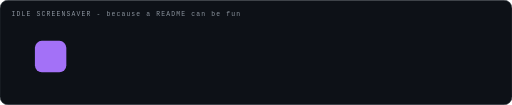
t = 0.00 s
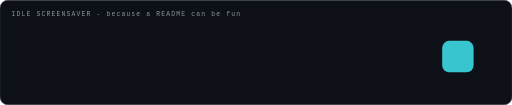
t = 1.50 s
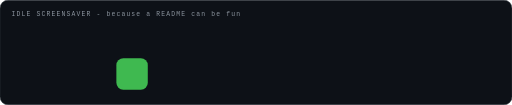
t = 3.00 s
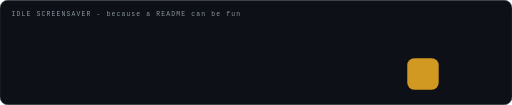
t = 4.50 s
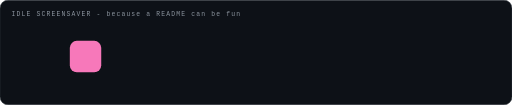
t = 6.00 s
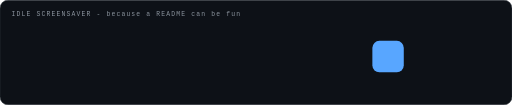
t = 7.50 s

The animated SVG that drew these frames (rendered in a browser with its animation timeline set to each time). Animation: 2 SMIL elements (animate=1,animateTransform=1); one cycle of 9.00 s, repeats indefinitely.

<svg xmlns="http://www.w3.org/2000/svg" width="880" height="180" viewBox="0 0 880 180">
<defs>

</defs>
<rect width="880" height="180" rx="14" fill="#0d1117" stroke="#30363d"/>
<text x="20" y="28" font-family="'JetBrains Mono',ui-monospace,SFMono-Regular,Menlo,Consolas,monospace" font-size="11" letter-spacing="2" fill="#8b949e">IDLE SCREENSAVER - because a README can be fun</text>
<g><rect x="0" y="0" width="54" height="54" rx="12" fill="#a371f7"><animateTransform attributeName="transform" type="translate" values="60,70;760,70;200,100;700,100;120,70;640,70;60,70" keyTimes="0.000;0.167;0.333;0.500;0.667;0.833;1.000" dur="9s" repeatCount="indefinite"/><animate attributeName="fill" values="#a371f7;#39c5cf;#3fb950;#d29922;#f778ba;#58a6ff;#a371f7" keyTimes="0.000;0.167;0.333;0.500;0.667;0.833;1.000" dur="9s" repeatCount="indefinite"/><text x="27.0" y="36.0" text-anchor="middle" font-family="'JetBrains Mono',ui-monospace,SFMono-Regular,Menlo,Consolas,monospace" font-size="24" font-weight="800" fill="#0d1117">BO</text></rect></g>
</svg>
